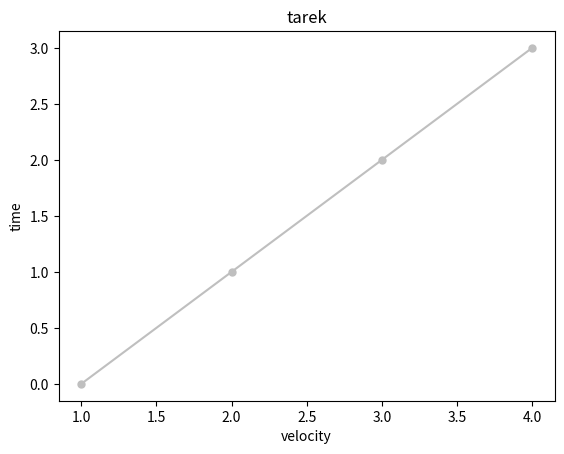

The matplotlib source for this figure:
import matplotlib.pyplot as plt

a = (1,2,3,4)
b = (0,1,2,3)

plt.ylabel('time')
plt.xlabel('velocity')

plt.plot(a,b,marker='o',color='0.75',markersize=5)
plt.title('tarek')

#plt.plot(a,b)